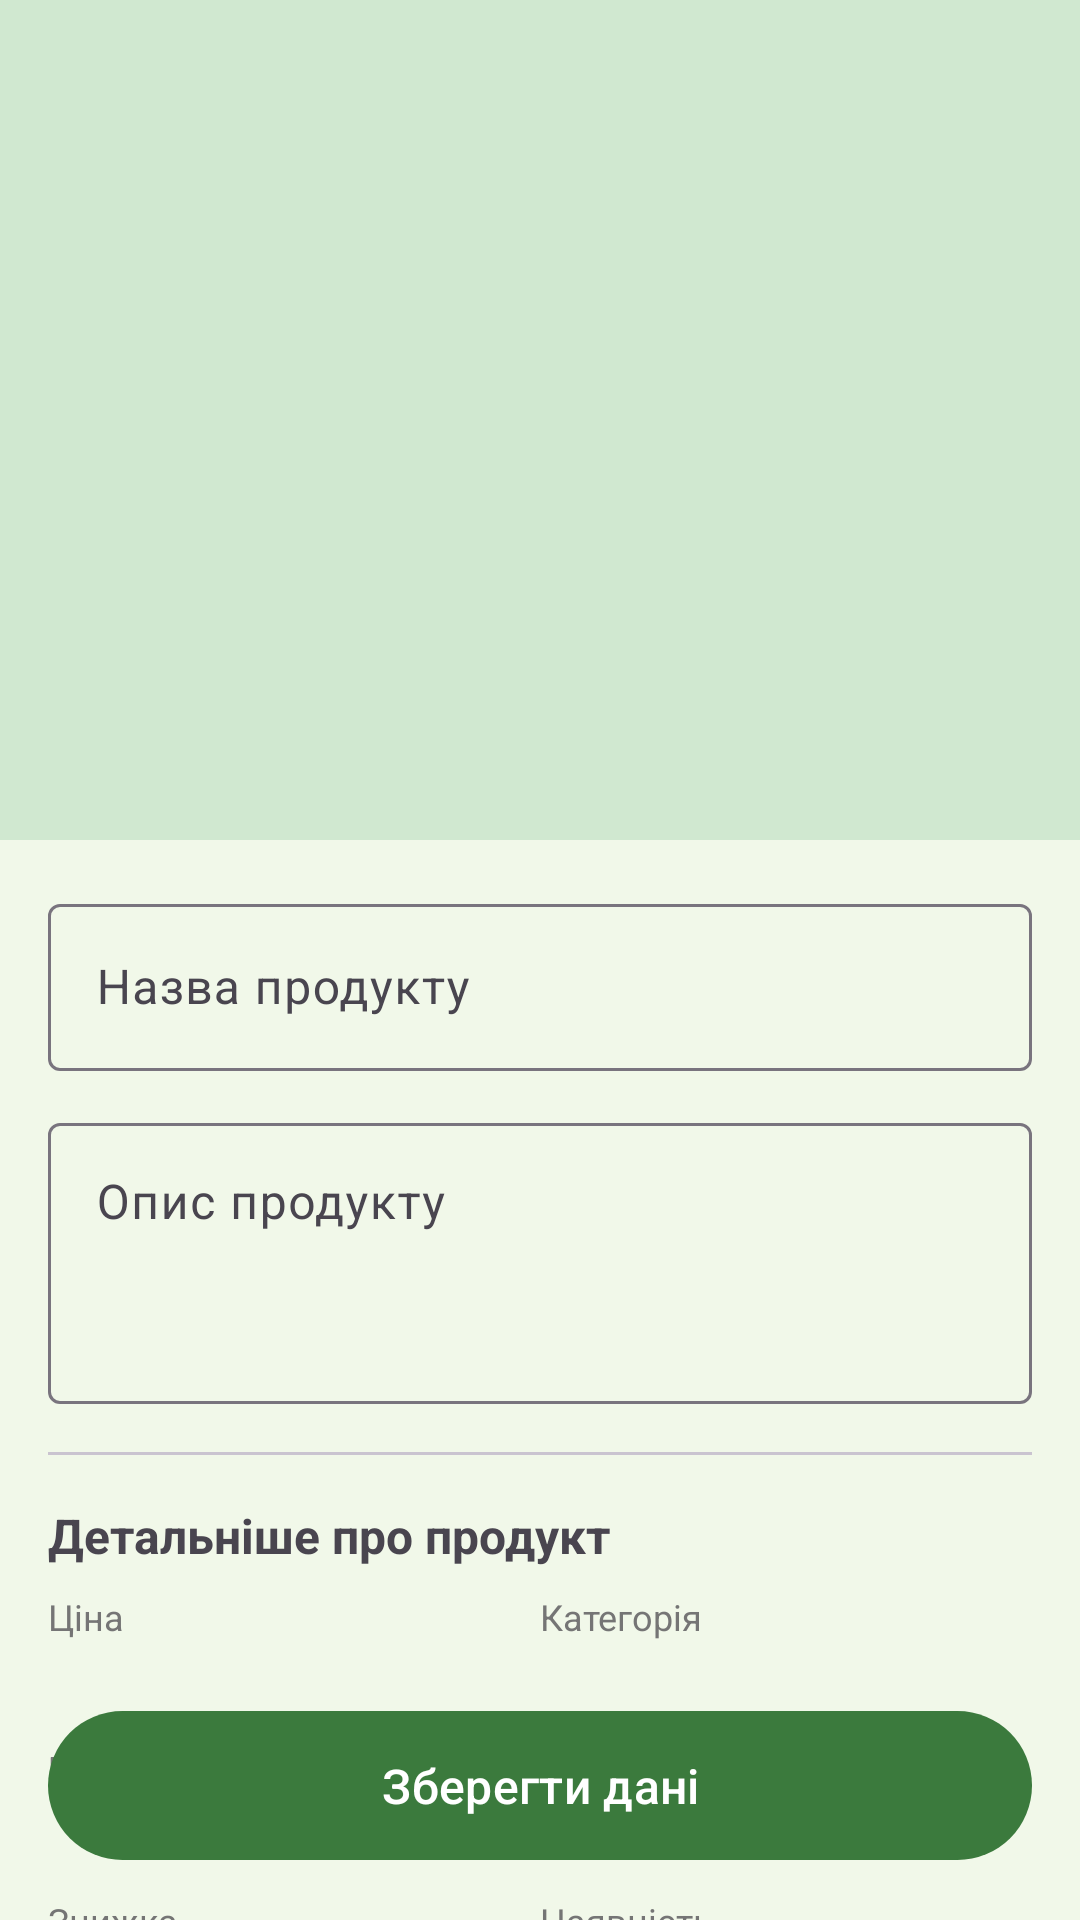

This screen was rendered from an Android layout file. Write that file and the resources it references.
<!-- AndroidManifest.xml: application theme Theme.ProductsTest -->
<!-- res/layout/fragment_edit_product.xml -->
<?xml version="1.0" encoding="utf-8"?>
<layout
    xmlns:android="http://schemas.android.com/apk/res/android"
    xmlns:app="http://schemas.android.com/apk/res-auto"
    xmlns:tools="http://schemas.android.com/tools"
    >

    <FrameLayout
        android:layout_width="match_parent"
        android:layout_height="match_parent"
        tools:context=".presentation.edit.EditProductFragment"
        >

        <androidx.coordinatorlayout.widget.CoordinatorLayout
            android:id="@+id/content_layout"
            android:layout_width="match_parent"
            android:layout_height="match_parent"
            android:fitsSystemWindows="true"
            >

            <com.google.android.material.appbar.AppBarLayout
                android:id="@+id/app_bar_layout"
                android:layout_width="match_parent"
                android:layout_height="wrap_content"
                android:background="?attr/colorPrimary"
                android:fitsSystemWindows="true"
                >

                <com.google.android.material.appbar.CollapsingToolbarLayout
                    android:id="@+id/collapsing_toolbar"
                    android:layout_width="match_parent"
                    android:layout_height="280dp"
                    android:fitsSystemWindows="true"
                    app:collapsedTitleTextColor="@android:color/white"
                    app:contentScrim="?attr/colorPrimary"
                    app:expandedTitleTextColor="@android:color/transparent"
                    app:layout_scrollFlags="scroll|exitUntilCollapsed|snap"
                    app:maxLines="1"
                    app:statusBarScrim="?attr/colorPrimary"
                    app:title="@string/title_edit_product"
                    app:titleCollapseMode="scale"
                    >

                    <ImageView
                        android:id="@+id/iv_product_header"
                        android:layout_width="match_parent"
                        android:layout_height="match_parent"
                        android:background="@color/image_placeholder_bg"
                        android:contentDescription="@null"
                        android:scaleType="centerCrop"
                        app:layout_collapseMode="parallax"
                        app:layout_collapseParallaxMultiplier="0.5"
                        tools:src="@drawable/ic_placeholder"
                        />

                    <com.google.android.material.appbar.MaterialToolbar
                        android:id="@+id/toolbar"
                        android:layout_width="match_parent"
                        android:layout_height="?attr/actionBarSize"
                        android:layout_gravity="top"
                        android:background="@android:color/transparent"
                        android:theme="@style/ThemeOverlay.Material3.Dark.ActionBar"
                        app:layout_collapseMode="pin"
                        />

                </com.google.android.material.appbar.CollapsingToolbarLayout>

            </com.google.android.material.appbar.AppBarLayout>

            <androidx.core.widget.NestedScrollView
                android:layout_width="match_parent"
                android:layout_height="match_parent"
                android:clipToPadding="false"
                android:paddingBottom="88dp"
                app:layout_behavior="@string/appbar_scrolling_view_behavior"
                >

                <LinearLayout
                    android:layout_width="match_parent"
                    android:layout_height="wrap_content"
                    android:orientation="vertical"
                    android:padding="16dp"
                    >

                    <com.google.android.material.textfield.TextInputLayout
                        android:id="@+id/til_name"
                        style="@style/Widget.Material3.TextInputLayout.OutlinedBox"
                        android:layout_width="match_parent"
                        android:layout_height="wrap_content"
                        android:hint="@string/product_name"
                        >

                        <com.google.android.material.textfield.TextInputEditText
                            android:id="@+id/et_name"
                            android:layout_width="match_parent"
                            android:layout_height="wrap_content"
                            android:inputType="textCapSentences"
                            tools:text="Smartphone"
                            />
                    </com.google.android.material.textfield.TextInputLayout>

                    <com.google.android.material.textfield.TextInputLayout
                        android:id="@+id/til_description"
                        style="@style/Widget.Material3.TextInputLayout.OutlinedBox"
                        android:layout_width="match_parent"
                        android:layout_height="wrap_content"
                        android:layout_marginTop="12dp"
                        android:hint="@string/product_description"
                        >

                        <com.google.android.material.textfield.TextInputEditText
                            android:id="@+id/et_description"
                            android:layout_width="match_parent"
                            android:layout_height="wrap_content"
                            android:gravity="top"
                            android:inputType="textCapSentences|textMultiLine"
                            android:minLines="3"
                            tools:text="High-end smartphone with advanced features."
                            />
                    </com.google.android.material.textfield.TextInputLayout>

                    <com.google.android.material.divider.MaterialDivider
                        android:layout_width="match_parent"
                        android:layout_height="1dp"
                        android:layout_marginVertical="16dp"
                        />

                    <TextView
                        android:layout_width="wrap_content"
                        android:layout_height="wrap_content"
                        android:layout_marginBottom="8dp"
                        android:text="@string/product_details"
                        android:textSize="16sp"
                        android:textStyle="bold"
                        />

                    <LinearLayout
                        android:layout_width="match_parent"
                        android:layout_height="wrap_content"
                        android:baselineAligned="false"
                        android:orientation="horizontal"
                        >

                        <LinearLayout
                            android:layout_width="0dp"
                            android:layout_height="wrap_content"
                            android:layout_weight="1"
                            android:orientation="vertical"
                            >

                            <TextView
                                style="@style/InfoLabel"
                                android:text="@string/price"
                                />

                            <TextView
                                android:id="@+id/tv_price"
                                style="@style/InfoValue"
                                tools:text="$599.99"
                                />

                            <TextView
                                style="@style/InfoLabel"
                                android:layout_marginTop="12dp"
                                android:text="@string/brand"
                                />

                            <TextView
                                android:id="@+id/tv_brand"
                                style="@style/InfoValue"
                                tools:text="BrandX"
                                />

                            <TextView
                                style="@style/InfoLabel"
                                android:layout_marginTop="12dp"
                                android:text="@string/discount"
                                />

                            <TextView
                                android:id="@+id/tv_discount"
                                style="@style/InfoValue"
                                tools:text="10%"
                                />

                        </LinearLayout>

                        <LinearLayout
                            android:layout_width="0dp"
                            android:layout_height="wrap_content"
                            android:layout_weight="1"
                            android:orientation="vertical"
                            >

                            <TextView
                                style="@style/InfoLabel"
                                android:text="@string/category"
                                />

                            <TextView
                                android:id="@+id/tv_category"
                                style="@style/InfoValue"
                                tools:text="Electronics"
                                />

                            <TextView
                                style="@style/InfoLabel"
                                android:layout_marginTop="12dp"
                                android:text="@string/rating"
                                />

                            <TextView
                                android:id="@+id/tv_rating"
                                style="@style/InfoValue"
                                tools:text="4.5"
                                />

                            <TextView
                                style="@style/InfoLabel"
                                android:layout_marginTop="12dp"
                                android:text="@string/availability"
                                />

                            <TextView
                                android:id="@+id/tv_availability"
                                style="@style/InfoValue"
                                tools:text="In stock"
                                />

                        </LinearLayout>
                    </LinearLayout>

                </LinearLayout>

            </androidx.core.widget.NestedScrollView>

            <com.google.android.material.button.MaterialButton
                android:id="@+id/btn_save"
                android:layout_width="match_parent"
                android:layout_height="wrap_content"
                android:layout_gravity="bottom"
                android:layout_margin="16dp"
                android:elevation="6dp"
                android:paddingVertical="14dp"
                android:text="@string/save_data"
                android:textAllCaps="false"
                android:textSize="16sp"
                />

        </androidx.coordinatorlayout.widget.CoordinatorLayout>

        <ProgressBar
            android:id="@+id/progress_bar"
            android:layout_width="wrap_content"
            android:layout_height="wrap_content"
            android:layout_gravity="center"
            android:visibility="gone"
            tools:visibility="visible"
            />

    </FrameLayout>
</layout>
<!-- resources referenced by this layout -->
<resources>
  <color name="image_placeholder_bg">#FFD0E8D0</color>
  <!-- drawable ic_placeholder (drawable) -->
  <vector
      xmlns:android="http://schemas.android.com/apk/res/android"
      android:width="24dp"
      android:height="24dp"
      android:tint="?attr/colorControlNormal"
      android:viewportWidth="960"
      android:viewportHeight="960"
      >
      <path
          android:fillColor="@android:color/white"
          android:pathData="M200,840Q167,840 143.5,816.5Q120,793 120,760L120,200Q120,167 143.5,143.5Q167,120 200,120L760,120Q793,120 816.5,143.5Q840,167 840,200L840,760Q840,793 816.5,816.5Q793,840 760,840L200,840ZM200,760L760,760Q760,760 760,760Q760,760 760,760L760,200Q760,200 760,200Q760,200 760,200L200,200Q200,200 200,200Q200,200 200,200L200,760Q200,760 200,760Q200,760 200,760ZM240,680L720,680L570,480L450,640L360,520L240,680ZM200,760Q200,760 200,760Q200,760 200,760L200,200Q200,200 200,200Q200,200 200,200L200,200Q200,200 200,200Q200,200 200,200L200,760Q200,760 200,760Q200,760 200,760Z"
          />
  </vector>
  <string name="availability">Наявність</string>
  <string name="brand">Бренд</string>
  <string name="category">Категорія</string>
  <string name="discount">Знижка</string>
  <string name="price">Ціна</string>
  <string name="product_description">Опис продукту</string>
  <string name="product_details">Детальніше про продукт</string>
  <string name="product_name">Назва продукту</string>
  <string name="rating">Рейтинг</string>
  <string name="save_data">Зберегти дані</string>
  <string name="title_edit_product">Редагування продукту</string>
  <style name="InfoLabel">
          <item name="android:layout_width">wrap_content</item>
          <item name="android:layout_height">wrap_content</item>
          <item name="android:textSize">12sp</item>
          <item name="android:textColor">@color/text_secondary_color</item>
      </style>
  <style name="InfoValue">
          <item name="android:layout_width">wrap_content</item>
          <item name="android:layout_height">wrap_content</item>
          <item name="android:textSize">15sp</item>
          <item name="android:textStyle">bold</item>
          <item name="android:layout_marginTop">2dp</item>
      </style>
  <style name="Theme.ProductsTest" parent="Base.Theme.ProductsTest" />
  <color name="text_secondary_color">#FF757575</color>
  <style name="Base.Theme.ProductsTest" parent="Theme.Material3.DayNight.NoActionBar">
          <item name="colorPrimary">@color/green_700</item>
          <item name="colorPrimaryVariant">@color/green_900</item>
          <item name="colorOnPrimary">@color/white</item>
          <item name="colorSecondary">@color/teal_200</item>
          <item name="colorSecondaryVariant">@color/teal_700</item>
          <item name="colorOnSecondary">@color/black</item>
          <item name="android:colorBackground">@color/background_color</item>
          <item name="colorSurface">@color/surface</item>
          <item name="android:statusBarColor">?attr/colorPrimary</item>
          <item name="toolbarStyle">@style/Widget.ProductsTest.Toolbar</item>
      </style>
  <color name="green_700">#3B7A3D</color>
  <color name="green_900">#FF1B5E20</color>
  <color name="white">#FFFFFFFF</color>
  <color name="teal_200">#FF80CBC4</color>
  <color name="teal_700">#FF00796B</color>
  <color name="black">#FF000000</color>
  <color name="background_color">#FFF1F8E9</color>
  <color name="surface">#FFFFFFFF</color>
  <style name="Widget.ProductsTest.Toolbar" parent="Widget.Material3.Toolbar">
          <item name="android:background">?attr/colorPrimary</item>
          <item name="titleTextColor">@color/white</item>
          <item name="subtitleTextColor">@color/white</item>
          <item name="colorControlNormal">@color/white</item>
          <item name="tintNavigationIcon">@color/white</item>
          <item name="navigationIconTint">@color/white</item>
  
      </style>
</resources>
